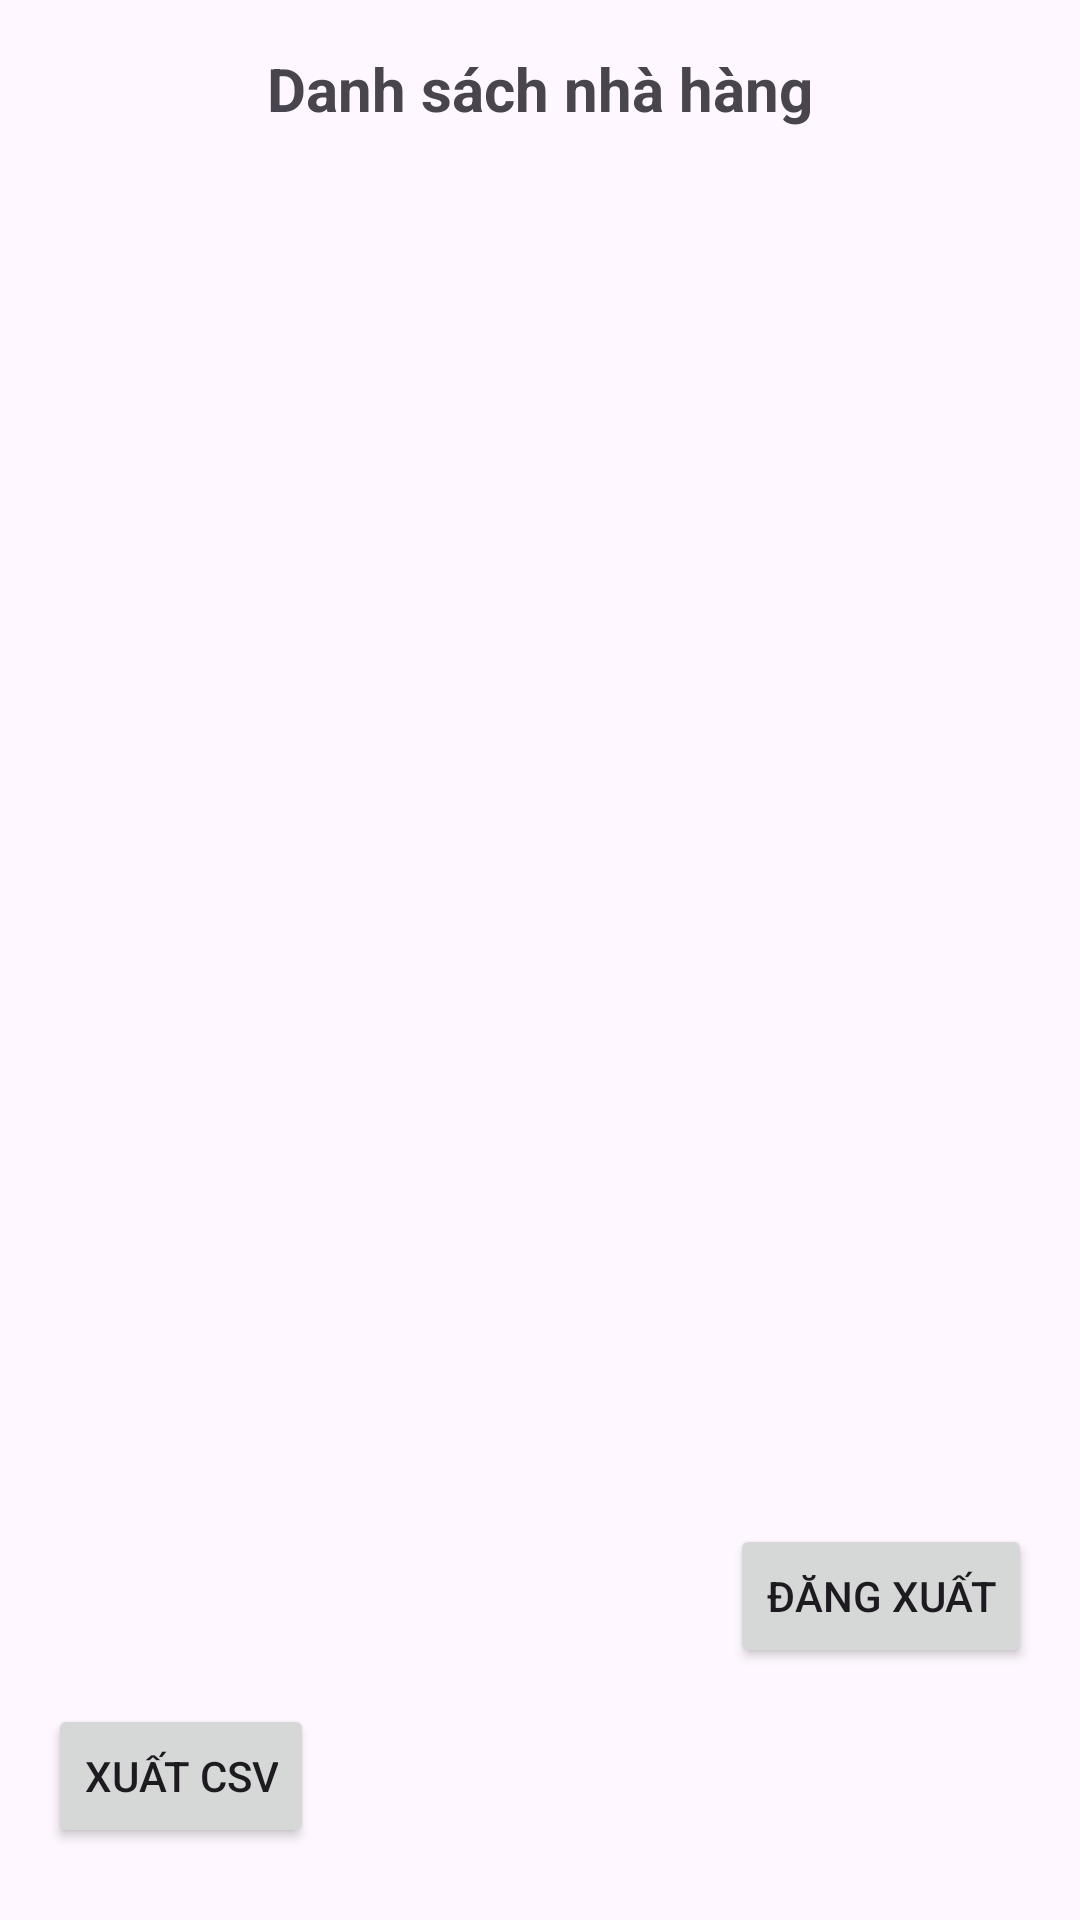

Android layout source for this screen:
<!-- AndroidManifest.xml: application theme Theme.MyFood_NguyenDinhHien -->
<!-- res/layout/activity_home_nguyendinhhien.xml -->
<?xml version="1.0" encoding="utf-8"?>
<LinearLayout xmlns:android="http://schemas.android.com/apk/res/android"
    android:id="@+id/layoutHome_NguyenDinhhien"
    android:layout_width="match_parent"
    android:layout_height="match_parent"
    android:orientation="vertical"
    android:padding="16dp">

    <TextView
        android:layout_width="wrap_content"
        android:layout_height="wrap_content"
        android:text="Danh sách nhà hàng"
        android:textSize="20sp"
        android:textStyle="bold"
        android:layout_gravity="center_horizontal" />

    <androidx.recyclerview.widget.RecyclerView
        android:id="@+id/recyclerRestaurant_NguyenDinhhien"
        android:layout_width="match_parent"
        android:layout_height="0dp"
        android:layout_weight="1"
        android:layout_marginTop="12dp" />


    <Button
        android:id="@+id/btnLogout_NguyenDinhhien"
        android:layout_width="wrap_content"
        android:layout_height="wrap_content"
        android:text="Đăng xuất"
        android:layout_gravity="end"
        android:layout_marginTop="12dp"
        android:layout_marginBottom="12dp" />
    <Button
        android:id="@+id/btnExportCSV_NguyenDinhhien"
        android:layout_width="wrap_content"
        android:layout_height="wrap_content"
        android:text="Xuất CSV"
        android:layout_gravity="start"
        android:layout_marginBottom="8dp"/>


</LinearLayout>
<!-- resources referenced by this layout -->
<resources>
  <style name="Theme.MyFood_NguyenDinhHien" parent="Base.Theme.MyFood_NguyenDinhHien" />
  <style name="Base.Theme.MyFood_NguyenDinhHien" parent="Theme.Material3.DayNight.NoActionBar">
          
          
      </style>
</resources>
